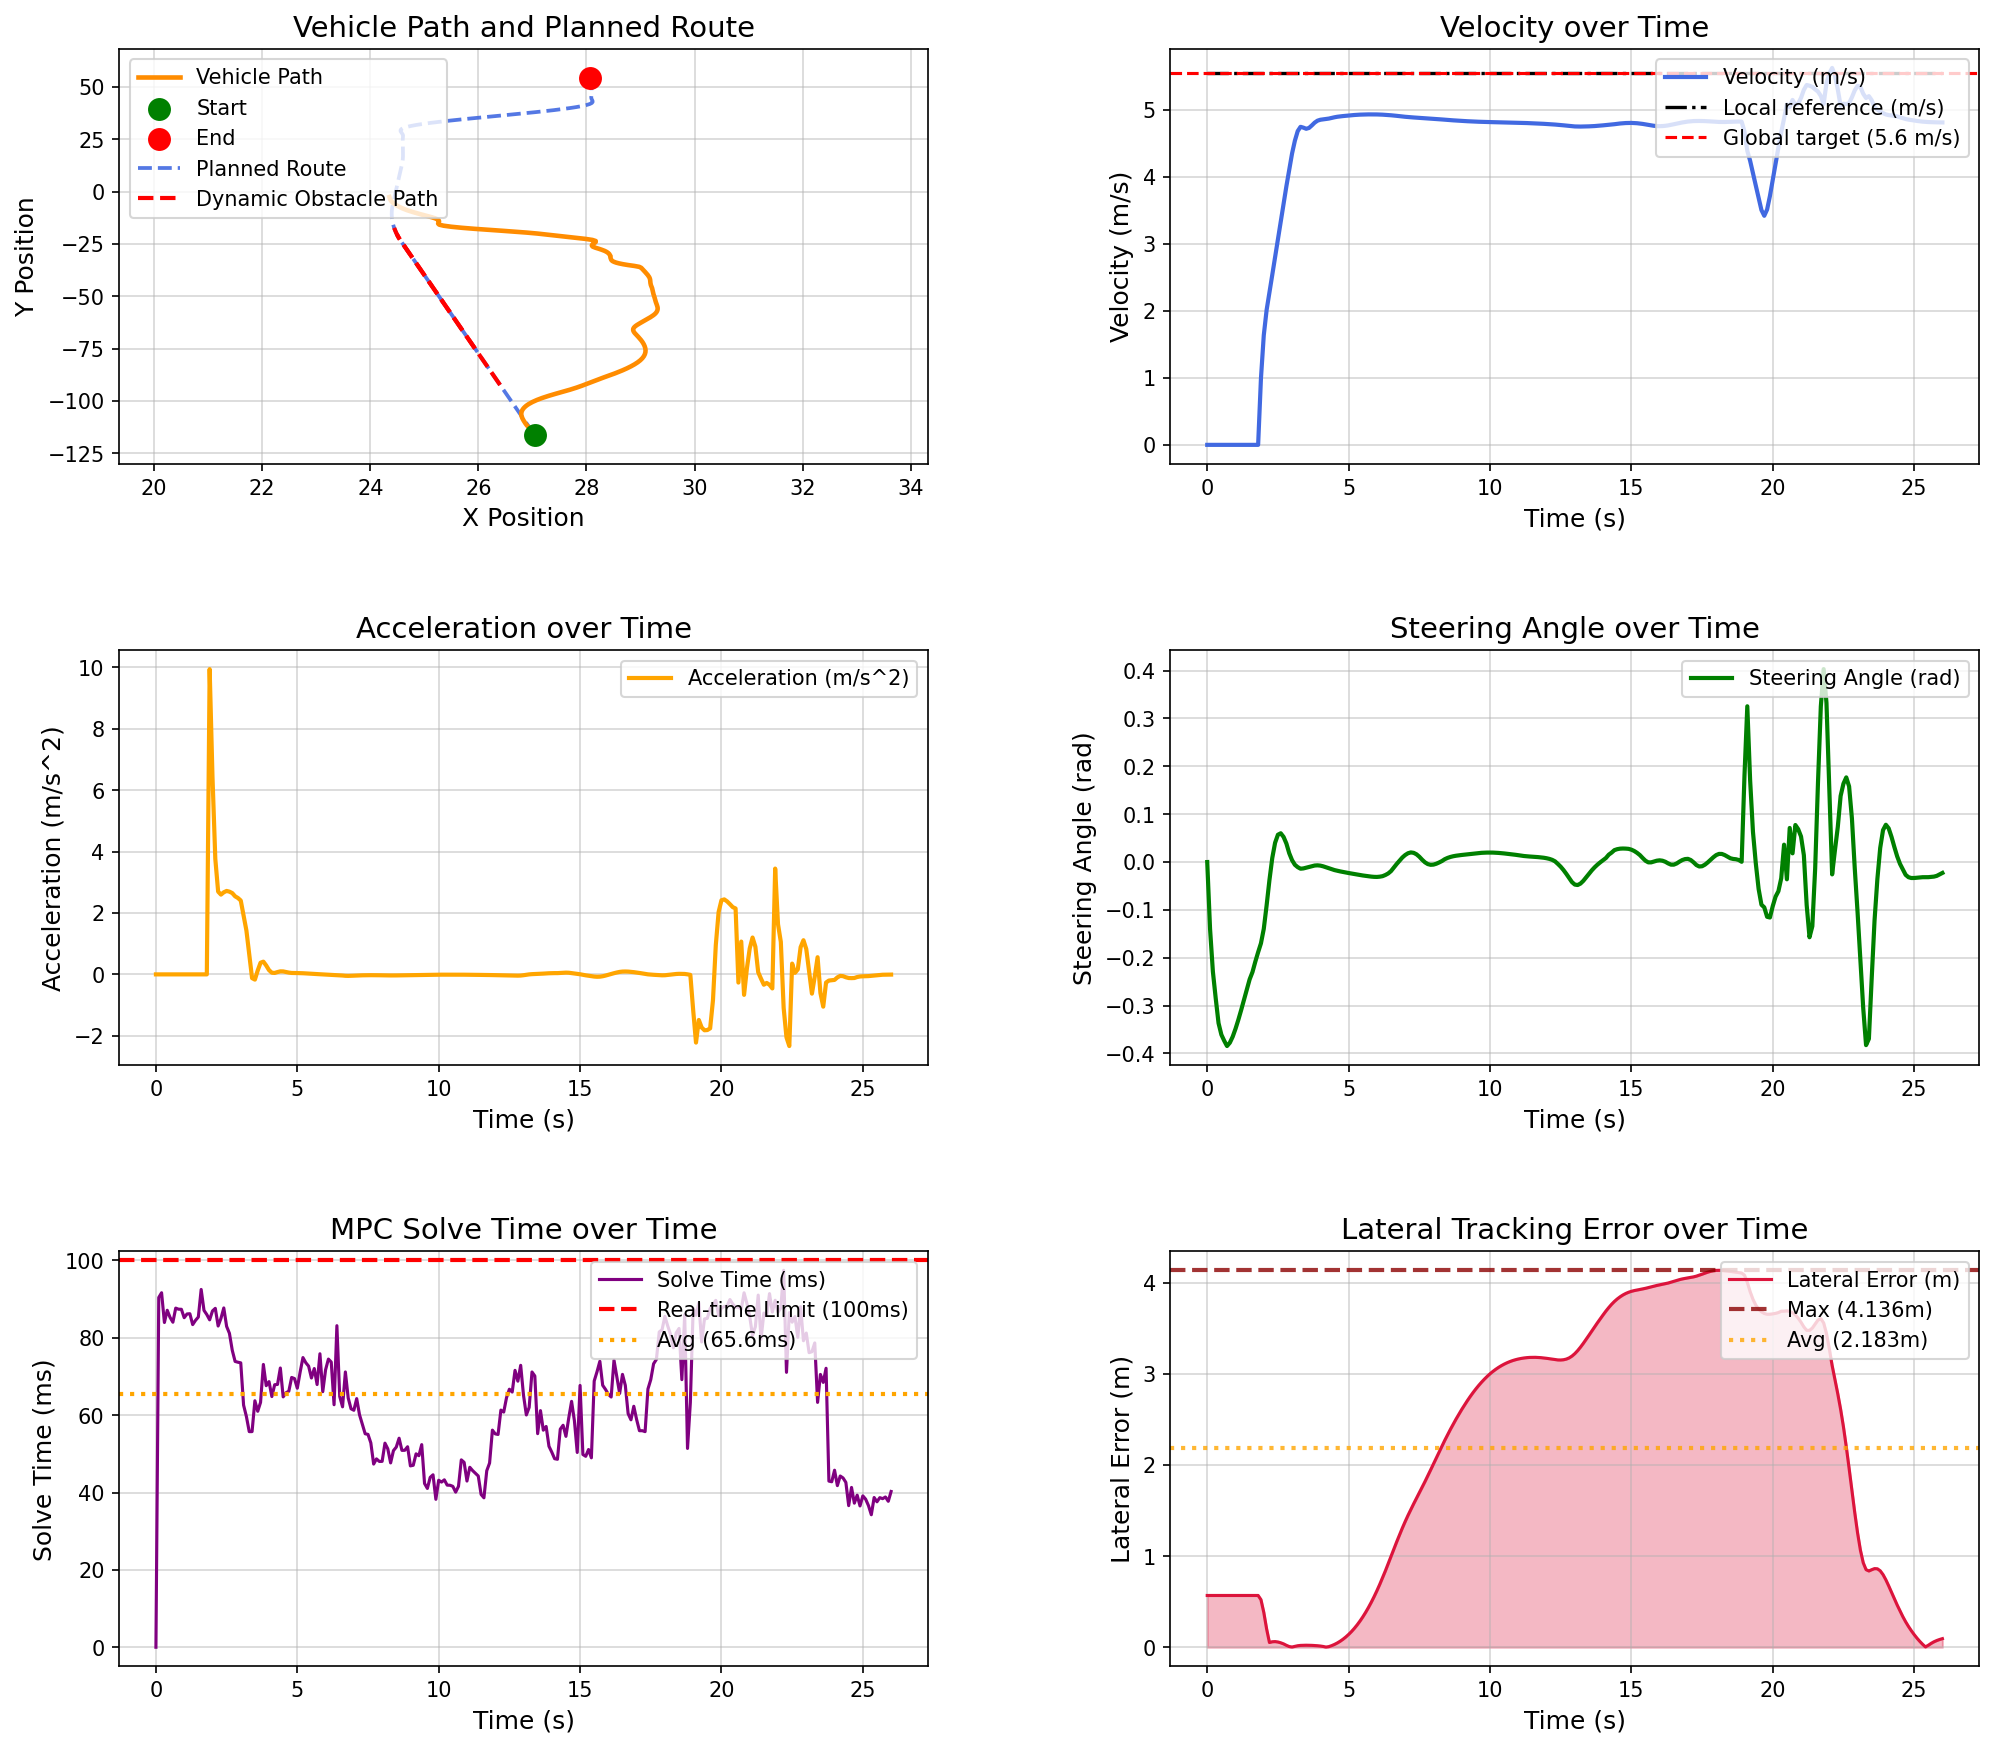

The file beside this chart, header and first rows:
场景, step, time, x, y, yaw, speed, ac, steer, solve_time, lat_error, min_obstacle_dist, 
opportunistic_lane_change_blocked_town05, 0, 0.000000, 27.04, -116.3, 91.53, 0.000000, 0.000000, 0.000000, 0.000000, 0.5679, , 
opportunistic_lane_change_blocked_town05, 1, 0.1, 27.04, -116.3, 91.53, 0.000000, 0.000000, -0.1397, 90.41, 0.5679, 14.32, 
opportunistic_lane_change_blocked_town05, 2, 0.2, 27.04, -116.3, 91.53, 0.000000, 0.000000, -0.229, 91.64, 0.5679, 12.82, 
opportunistic_lane_change_blocked_town05, 3, 0.3, 27.04, -116.3, 91.53, 0.000000, -0.000000, -0.2847, 83.94, 0.5679, 12.32, 
opportunistic_lane_change_blocked_town05, 4, 0.4, 27.04, -116.3, 91.53, 0.000000, 0.000000, -0.3366, 87.11, 0.5679, 13.18, 
opportunistic_lane_change_blocked_town05, 5, 0.5, 27.04, -116.3, 91.53, 0.000000, -0.000000, -0.3607, 85.25, 0.5679, 12.87, 
opportunistic_lane_change_blocked_town05, 6, 0.6, 27.04, -116.3, 91.53, 0.000000, -0.000000, -0.3734, 84.02, 0.5679, 13.23, 
opportunistic_lane_change_blocked_town05, 7, 0.7, 27.04, -116.3, 91.53, 0.000000, 0.000000, -0.3845, 87.66, 0.5679, 14, 
opportunistic_lane_change_blocked_town05, 8, 0.8, 27.04, -116.3, 91.53, 0.000000, -0.000000, -0.3775, 87.38, 0.5679, 13.76, 
opportunistic_lane_change_blocked_town05, 9, 0.9, 27.04, -116.3, 91.53, 0.000000, -0.000000, -0.365, 87.36, 0.5679, 14.02, 
opportunistic_lane_change_blocked_town05, 10, 1, 27.04, -116.3, 91.53, 0.000000, -0.000000, -0.3485, 85.19, 0.5679, 14.27, 
opportunistic_lane_change_blocked_town05, 11, 1.1, 27.04, -116.3, 91.53, 0.000000, 0.000000, -0.3297, 86.15, 0.5679, 14.54, 
opportunistic_lane_change_blocked_town05, 12, 1.2, 27.04, -116.3, 91.53, 0.000000, -0.000000, -0.3093, 86.22, 0.5679, 14.81, 
opportunistic_lane_change_blocked_town05, 13, 1.3, 27.04, -116.3, 91.53, 0.000000, -0.000000, -0.288, 83.4, 0.5679, 15.06, 
opportunistic_lane_change_blocked_town05, 14, 1.4, 27.04, -116.3, 91.53, 0.000000, 0.000000, -0.2663, 84.5, 0.5679, 15.32, 
opportunistic_lane_change_blocked_town05, 15, 1.5, 27.04, -116.3, 91.53, 0.000000, 0.000000, -0.2451, 85.36, 0.5679, 15.59, 
opportunistic_lane_change_blocked_town05, 16, 1.6, 27.04, -116.3, 91.53, 0.000000, -0.000000, -0.2299, 92.49, 0.5679, 16.26, 
opportunistic_lane_change_blocked_town05, 17, 1.7, 27.04, -116.3, 91.53, 0.000000, 0.000000, -0.2083, 87.08, 0.5679, 16.09, 
opportunistic_lane_change_blocked_town05, 18, 1.8, 27.04, -116.3, 91.53, 0.000000, 0.000000, -0.1884, 85.99, 0.5679, 16.36, 
opportunistic_lane_change_blocked_town05, 19, 1.9, 27.05, -116.2, 91.29, 0.9939, 9.939, -0.1698, 84.64, 0.5219, 16.62, 
opportunistic_lane_change_blocked_town05, 20, 2, 27.06, -116.1, 90.68, 1.638, 6.439, -0.1396, 86.93, 0.3824, 17.03, 
opportunistic_lane_change_blocked_town05, 21, 2.1, 27.07, -115.9, 90.1, 2.013, 3.762, -0.09069, 87.61, 0.2011, 16.86, 
opportunistic_lane_change_blocked_town05, 22, 2.2, 27.08, -115.7, 89.76, 2.281, 2.695, -0.03777, 83.04, 0.05219, 16.79, 
opportunistic_lane_change_blocked_town05, 23, 2.3, 27.08, -115.5, 89.74, 2.539, 2.598, 0.008438, 85.02, 0.06013, 16.76, 
opportunistic_lane_change_blocked_town05, 24, 2.4, 27.07, -115.2, 90, 2.805, 2.673, 0.04023, 87.71, 0.06186, 16.69, 
opportunistic_lane_change_blocked_town05, 25, 2.5, 27.06, -114.9, 90.48, 3.076, 2.717, 0.05708, 82.94, 0.05757, 16.61, 
opportunistic_lane_change_blocked_town05, 26, 2.6, 27.05, -114.6, 91.06, 3.345, 2.693, 0.0601, 81.14, 0.04865, 16.52, 
opportunistic_lane_change_blocked_town05, 27, 2.7, 27.02, -114.2, 91.63, 3.609, 2.647, 0.05247, 76.75, 0.03681, 16.42, 
opportunistic_lane_change_blocked_town05, 28, 2.8, 27, -113.9, 92.22, 3.863, 2.542, 0.0386, 73.88, 0.02091, 16.31, 
opportunistic_lane_change_blocked_town05, 29, 2.9, 26.97, -113.5, 92.53, 4.111, 2.487, 0.01843, 73.68, 0.007527, 16.18, 
opportunistic_lane_change_blocked_town05, 30, 3, 26.95, -113, 92.62, 4.351, 2.405, 0.003910, 73.52, 0.002618, 16.03, 
opportunistic_lane_change_blocked_town05, 31, 3.1, 26.93, -112.6, 92.57, 4.543, 1.915, -0.005738, 62.59, 0.0101, 15.86, 
opportunistic_lane_change_blocked_town05, 32, 3.2, 26.91, -112.1, 92.49, 4.685, 1.428, -0.01068, 59.63, 0.01646, 15.67, 
opportunistic_lane_change_blocked_town05, 33, 3.3, 26.9, -111.6, 92.32, 4.75, 0.6438, -0.01393, 55.74, 0.02012, 15.48, 
opportunistic_lane_change_blocked_town05, 34, 3.4, 26.88, -111.2, 92.12, 4.737, -0.1213, -0.01334, 55.74, 0.02169, 15.29, 
opportunistic_lane_change_blocked_town05, 35, 3.5, 26.87, -110.7, 91.95, 4.72, -0.1705, -0.01178, 63.72, 0.02207, 15.11, 
opportunistic_lane_change_blocked_town05, 36, 3.6, 26.86, -110.2, 91.8, 4.733, 0.1273, -0.01003, 61, 0.02163, 14.92, 
opportunistic_lane_change_blocked_town05, 37, 3.7, 26.85, -109.8, 91.67, 4.771, 0.3787, -0.008433, 63.29, 0.02055, 14.74, 
opportunistic_lane_change_blocked_town05, 38, 3.8, 26.84, -109.3, 91.56, 4.812, 0.4148, -0.007278, 73.1, 0.01889, 14.54, 
opportunistic_lane_change_blocked_town05, 39, 3.9, 26.83, -108.8, 91.46, 4.841, 0.2893, -0.006882, 67.62, 0.01653, 14.34, 
opportunistic_lane_change_blocked_town05, 40, 4, 26.82, -108.3, 91.35, 4.855, 0.1382, -0.007468, 68.66, 0.01318, 14.14, 
opportunistic_lane_change_blocked_town05, 41, 4.1, 26.81, -107.8, 91.23, 4.861, 0.05394, -0.008941, 64.8, 0.008474, 13.94, 
opportunistic_lane_change_blocked_town05, 42, 4.2, 26.8, -107.3, 91.07, 4.865, 0.04692, -0.01095, 67.87, 0.002000, 13.73, 
opportunistic_lane_change_blocked_town05, 43, 4.3, 26.8, -106.8, 90.89, 4.873, 0.07603, -0.01311, 67.93, 0.006574, 13.53, 
opportunistic_lane_change_blocked_town05, 44, 4.4, 26.79, -106.4, 90.67, 4.883, 0.09831, -0.01509, 72.19, 0.0175, 13.32, 
opportunistic_lane_change_blocked_town05, 45, 4.5, 26.79, -105.9, 90.43, 4.892, 0.09681, -0.0168, 64.72, 0.03095, 13.11, 
opportunistic_lane_change_blocked_town05, 46, 4.6, 26.8, -105.4, 90.17, 4.9, 0.0782, -0.01826, 65.78, 0.04707, 12.9, 
opportunistic_lane_change_blocked_town05, 47, 4.7, 26.8, -104.9, 89.88, 4.906, 0.0581, -0.01954, 66.19, 0.06596, 12.69, 
opportunistic_lane_change_blocked_town05, 48, 4.8, 26.81, -104.4, 89.58, 4.91, 0.0463, -0.02072, 69.74, 0.08775, 12.47, 
opportunistic_lane_change_blocked_town05, 49, 4.9, 26.82, -103.9, 89.26, 4.914, 0.04288, -0.02185, 69.45, 0.1126, 12.25, 
opportunistic_lane_change_blocked_town05, 50, 5, 26.84, -103.4, 88.93, 4.918, 0.04297, -0.02295, 66.96, 0.1406, 12.03, 
opportunistic_lane_change_blocked_town05, 51, 5.1, 26.86, -102.9, 88.58, 4.923, 0.04154, -0.02401, 71.12, 0.1718, 11.81, 
opportunistic_lane_change_blocked_town05, 52, 5.2, 26.88, -102.4, 88.21, 4.926, 0.03728, -0.02508, 74.88, 0.2066, 11.59, 
opportunistic_lane_change_blocked_town05, 53, 5.3, 26.9, -101.9, 87.83, 4.929, 0.03126, -0.0261, 73.55, 0.2448, 11.36, 
opportunistic_lane_change_blocked_town05, 54, 5.4, 26.93, -101.5, 87.43, 4.931, 0.02481, -0.02709, 72.66, 0.2867, 11.13, 
opportunistic_lane_change_blocked_town05, 55, 5.5, 26.96, -101, 87.02, 4.933, 0.01914, -0.02806, 69.6, 0.3325, 10.9, 
opportunistic_lane_change_blocked_town05, 56, 5.6, 27, -100.5, 86.6, 4.934, 0.01406, -0.02887, 72.05, 0.382, 10.67, 
opportunistic_lane_change_blocked_town05, 57, 5.7, 27.04, -99.98, 86.16, 4.935, 0.009143, -0.02976, 67.91, 0.4356, 10.44, 
opportunistic_lane_change_blocked_town05, 58, 5.8, 27.09, -99.48, 85.71, 4.935, 0.004349, -0.03044, 75.87, 0.4931, 10.22, 
opportunistic_lane_change_blocked_town05, 59, 5.9, 27.13, -98.99, 85.26, 4.935, -0.000753, -0.03095, 66.06, 0.5547, 9.988, 
... 201 more rows
